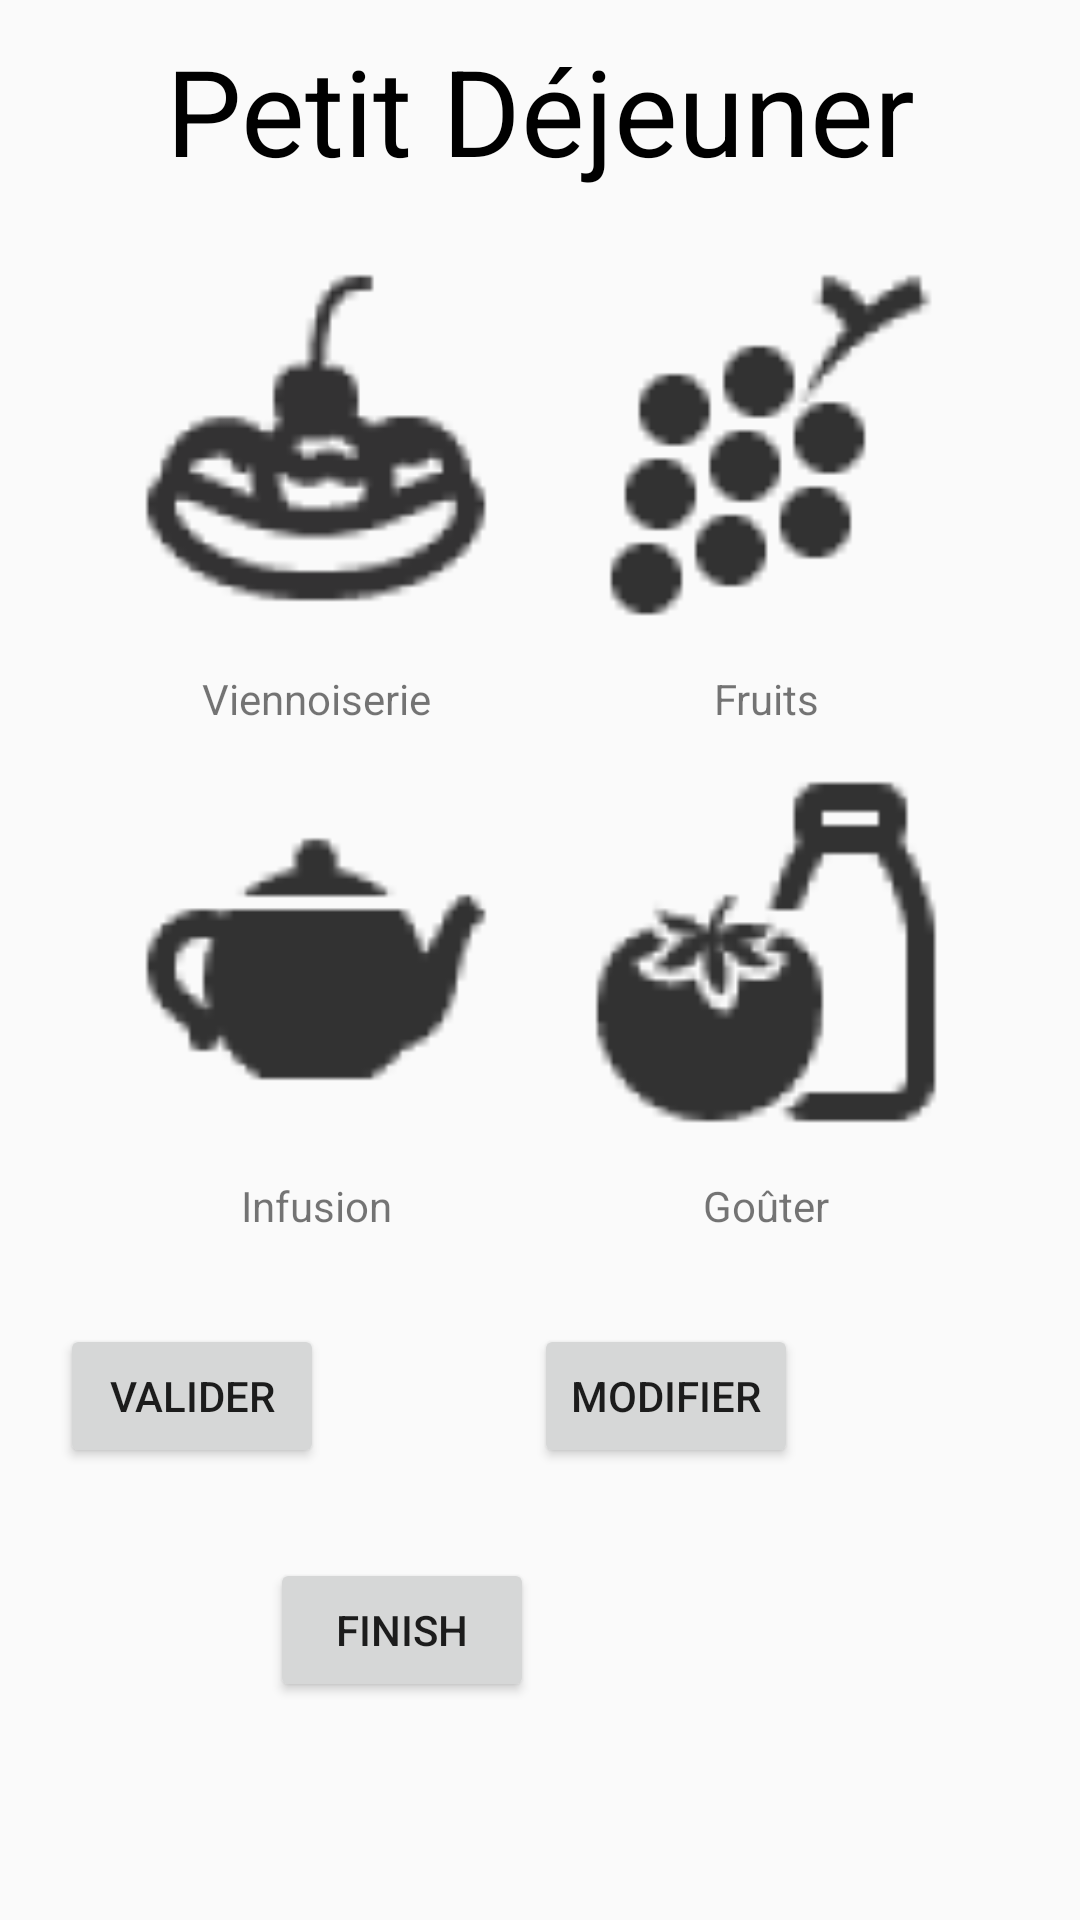

Here is an Android app screen rendered from its layout file. Give the layout XML and the strings, colors and styles it references.
<!-- AndroidManifest.xml: application theme AppTheme -->
<!-- res/layout/activity_petit__dejeuner.xml -->
<?xml version="1.0" encoding="utf-8"?>
<ScrollView xmlns:android="http://schemas.android.com/apk/res/android"
    xmlns:tools="http://schemas.android.com/tools"
    android:layout_width="match_parent"
    android:layout_height="match_parent"
    android:paddingBottom="@dimen/activity_vertical_margin"
    android:paddingLeft="@dimen/activity_horizontal_margin"
    android:paddingRight="@dimen/activity_horizontal_margin"
    android:paddingTop="@dimen/activity_vertical_margin"
    tools:context="efrei.healthymb.Menu"
    android:orientation="vertical">
    <LinearLayout
        android:layout_width="match_parent"
        android:layout_height="match_parent"
        android:orientation="vertical">

        <TextView
            android:layout_width="wrap_content"
            android:layout_height="wrap_content"
            android:text="@string/d_title_petit_Dejeuner"
            android:id="@+id/d_title_ptit_Dej"
            android:hint="@string/d_title_petit_Dejeuner"
            android:textSize="40sp"
            android:layout_alignParentTop="true"
            android:layout_centerHorizontal="true"
            android:layout_gravity="center_horizontal|top"
            android:textColor="#000000"
            android:layout_marginTop="10dp"
            android:layout_marginBottom="10dp" />

        <TableLayout
            android:layout_width="wrap_content"
            android:layout_height="wrap_content"
            android:weightSum="4"
            android:layout_gravity="center">

            <TableRow
                android:layout_width="match_parent"
                android:layout_height="match_parent"
                android:weightSum="2">
                <ImageButton
                    android:text="@string/d_viennoiserie"
                    android:layout_width="match_parent"
                    android:layout_height="match_parent"
                    android:layout_column="0"
                    android:background="@drawable/ic_home_viennoiserie"
                    android:textAlignment="center"
                    android:id="@+id/d_vienoiserie"
                    android:clickable="false"
                    android:onClick="onClick" />

                <ImageButton android:text="@string/d_fruit"
                    android:layout_column="1"
                    android:layout_width="match_parent"
                    android:layout_height="150dp"
                    android:background="@drawable/ic_home_fruit"
                    android:id="@+id/d_fruit"
                    android:backgroundTint="@android:color/black"
                    android:onClick="onClick"
                    />

            </TableRow>
            <TableRow>
                <TextView
                    android:text="@string/d_viennoiserie"
                    android:textAlignment="center"
                    android:layout_width="match_parent"
                    android:layout_height="match_parent"
                    />
                <TextView
                    android:text="@string/d_fruit"
                    android:textAlignment="center"
                    android:layout_width="match_parent"
                    android:layout_height="match_parent"
                    />
            </TableRow>
            <TableRow
                android:layout_width="match_parent"
                android:layout_height="match_parent">

                <ImageButton android:text="@string/d_diner"
                    android:layout_column="0"
                    android:layout_width="150dp"
                    android:layout_height="150dp"
                    android:background="@drawable/ic_home_infusion"
                    android:id="@+id/d_infusion"
                    android:backgroundTint="@android:color/black"
                    android:clickable="true"
                    android:onClick="onClick"
                    android:baselineAlignBottom="false" />

                <ImageButton android:text="@string/d_gouter"
                    android:layout_column="1"
                    android:layout_width="150dp"
                    android:layout_height="150dp"
                    android:background="@drawable/ic_home_gouter"
                    android:id="@+id/d_gouter"
                    android:backgroundTint="@android:color/black"
                    android:clickable="false"
                    android:onClick="onClick"/>
            </TableRow>
            <TableRow>
                <TextView
                    android:text="@string/d_infusion"
                    android:textAlignment="center"
                    android:layout_width="match_parent"
                    android:layout_height="match_parent"
                    />
                <TextView
                    android:text="@string/d_gouter"
                    android:textAlignment="center"
                    android:layout_width="match_parent"
                    android:layout_height="match_parent"
                    />
            </TableRow>

        </TableLayout>
        <LinearLayout
            android:orientation="horizontal"
            android:layout_width="match_parent"
            android:layout_height="wrap_content"
            android:layout_marginTop="30dp"
            android:layout_marginLeft="20dp">

            <Button
                android:layout_width="wrap_content"
                android:layout_height="wrap_content"
                android:text="@string/valider"
                android:id="@+id/d_valider"
                android:onClick="onClick" />

            <Button
                android:layout_width="wrap_content"
                android:layout_height="wrap_content"
                android:id="@+id/d_modifier"
                android:layout_marginLeft="70dp"
                android:text="@string/d_modifier"
                android:onClick="onClick" />
        </LinearLayout>
        <LinearLayout
            android:orientation="horizontal"
            android:layout_width="match_parent"
            android:layout_height="wrap_content"
            android:layout_marginTop="30dp"
            android:layout_marginLeft="20dp">
            <Button
                android:layout_width="wrap_content"
                android:layout_height="wrap_content"
                android:id="@+id/d_finish"
                android:layout_marginLeft="70dp"
                android:text="Finish"
                android:onClick="onClick" />

        </LinearLayout>

    </LinearLayout>
</ScrollView>
<!-- resources referenced by this layout -->
<resources>
  <!-- drawable ic_home_fruit: png bitmap (drawable-hdpi, 589 bytes) -->
  <!-- drawable ic_home_gouter: png bitmap (drawable-hdpi, 1140 bytes) -->
  <!-- drawable ic_home_infusion: png bitmap (drawable-hdpi, 615 bytes) -->
  <!-- drawable ic_home_viennoiserie: png bitmap (drawable-hdpi, 1034 bytes) -->
  <string name="d_diner">Dîner</string>
  <string name="d_fruit">Fruits</string>
  <string name="d_gouter">Goûter</string>
  <string name="d_infusion">Infusion</string>
  <string name="d_modifier">Modifier</string>
  <string name="d_title_petit_Dejeuner">Petit Déjeuner</string>
  <string name="d_viennoiserie">Viennoiserie</string>
  <string name="valider">Valider</string>
  <style name="AppTheme" parent="Theme.AppCompat.Light.DarkActionBar">
          
          <item name="colorPrimary">@color/colorPrimary</item>
          <item name="colorPrimaryDark">@color/colorPrimaryDark</item>
          <item name="colorAccent">@color/Green</item>
      </style>
  <color name="colorPrimary">#3fb545</color>
  <color name="colorPrimaryDark">#309f3b</color>
  <color name="Green">#22c064</color>
</resources>
